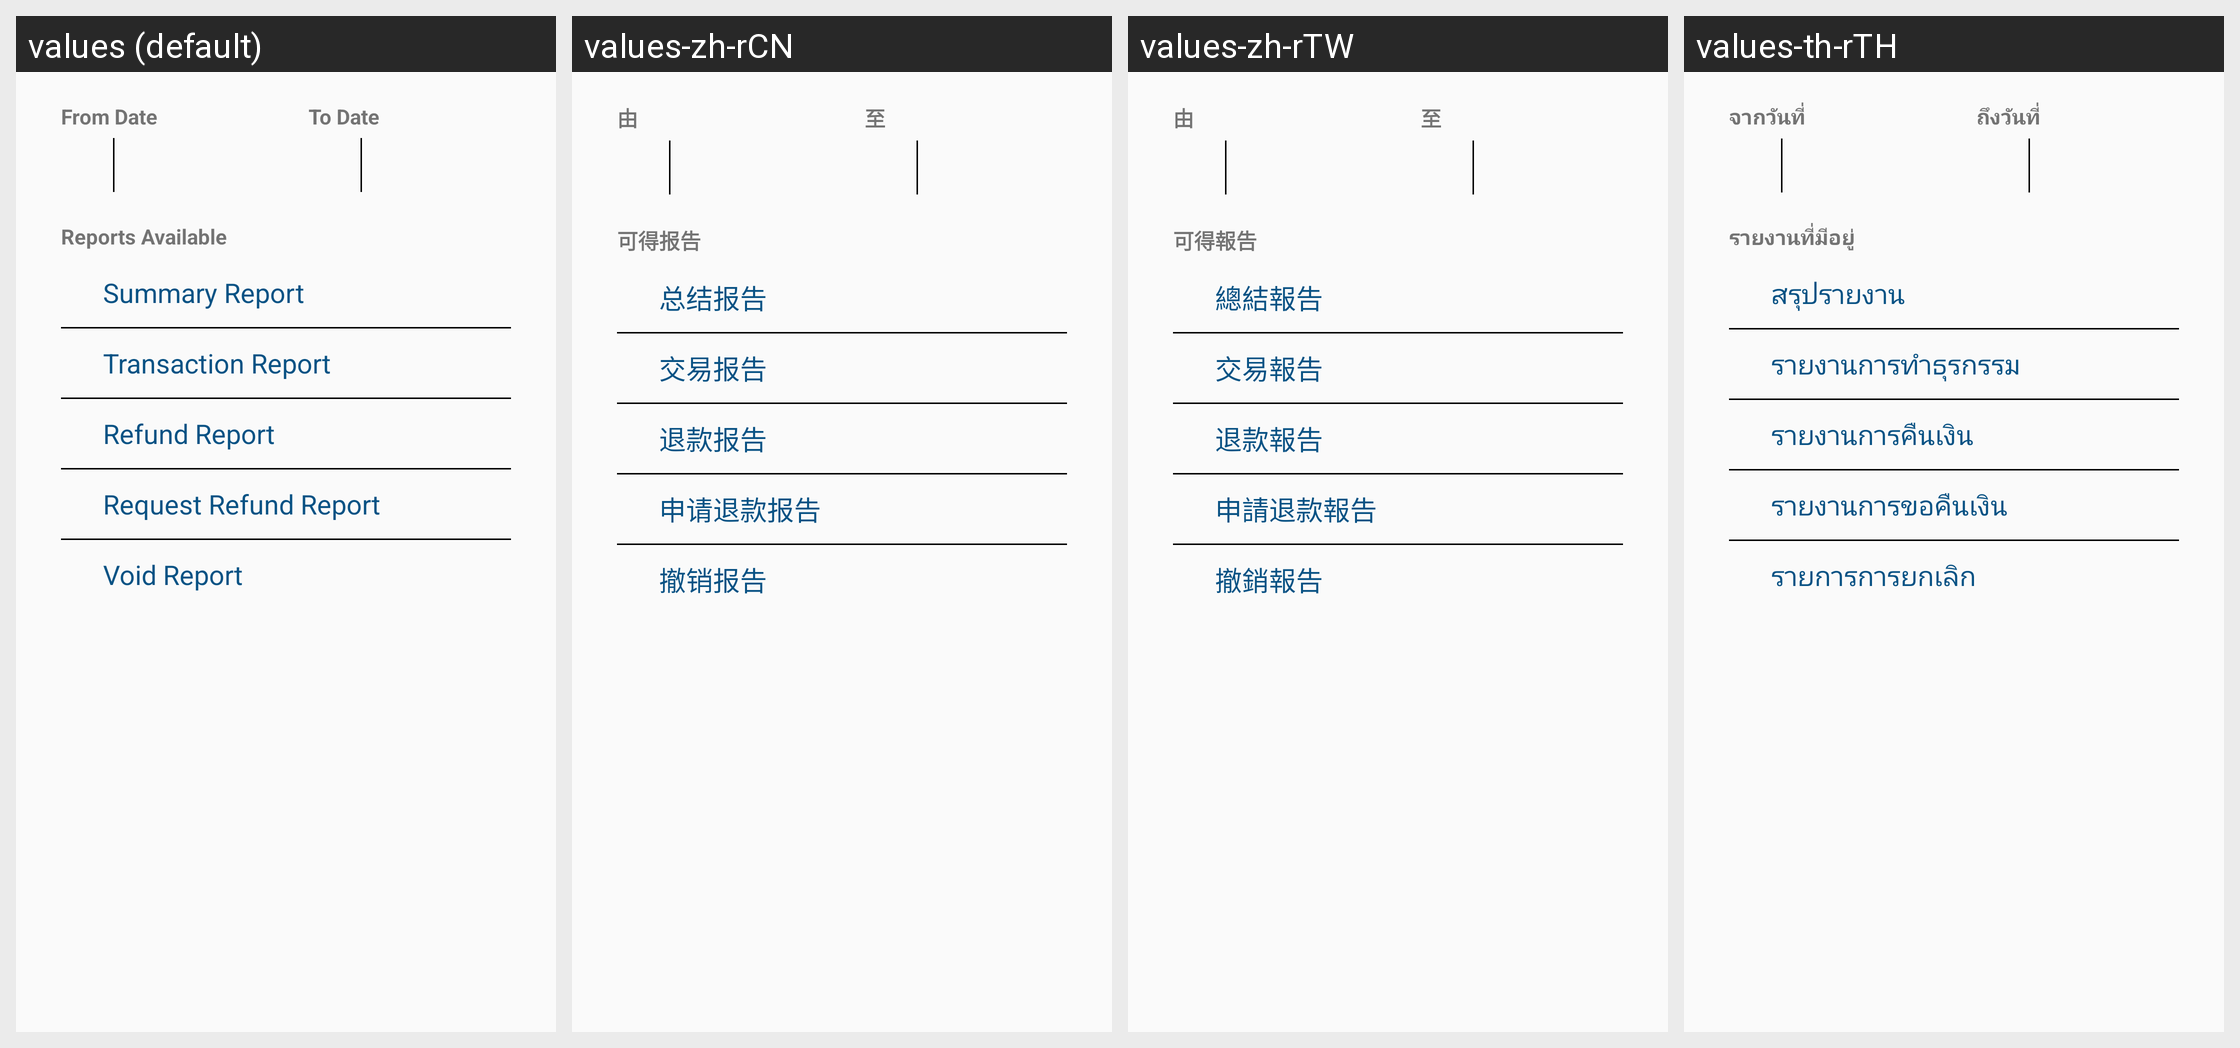

The Android screen above is rendered under several locales of the same app. Produce the string resources it draws, with the default and per-locale values.
Android screen res/layout/fragment_report.xml rendered under 4 locales, left to right: values (default), values-zh-rCN, values-zh-rTW, values-th-rTH. Device: Nexus 5 (rendered at 1080×1920; each locale shown at half size, 540×960, under a caption strip naming it); theme AppTheme.
Strings drawn on this screen, with the default value and each locale's value (text and hints the layout hard-codes, and strings that could not be matched under every locale, appear in the picture but are not listed):

from_date
  values: From Date
  values-zh-rCN: 由
  values-zh-rTW: 由
  values-th-rTH: จากวันที่

to_date
  values: To Date
  values-zh-rCN: 至
  values-zh-rTW: 至
  values-th-rTH: ถึงวันที่

report_available
  values: Reports Available
  values-zh-rCN: 可得报告
  values-zh-rTW: 可得報告
  values-th-rTH: รายงานที่มีอยู่

summary_report
  values: Summary Report
  values-zh-rCN: 总结报告
  values-zh-rTW: 總結報告
  values-th-rTH: สรุปรายงาน

transaction_report
  values: Transaction Report
  values-zh-rCN: 交易报告
  values-zh-rTW: 交易報告
  values-th-rTH: รายงานการทำธุรกรรม

refund_report
  values: Refund Report
  values-zh-rCN: 退款报告
  values-zh-rTW: 退款報告
  values-th-rTH: รายงานการคืนเงิน

request_refund_report
  values: Request Refund Report
  values-zh-rCN: 申请退款报告
  values-zh-rTW: 申請退款報告
  values-th-rTH: รายงานการขอคืนเงิน

void_report
  values: Void Report
  values-zh-rCN: 撤销报告
  values-zh-rTW: 撤銷報告
  values-th-rTH: รายการการยกเลิก
